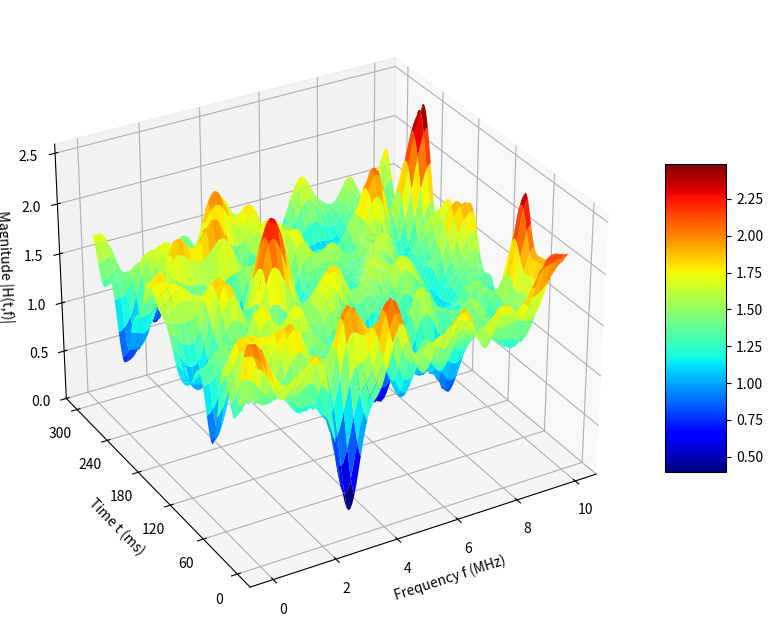

The script that saved this image:
import numpy as np
import matplotlib.pyplot as plt
from scipy.ndimage import gaussian_filter
from mpl_toolkits.mplot3d import Axes3D

# Parameters for time and frequency
time = np.linspace(0, 10, 150)  # Time from 0 to 10 seconds (Ns: Symbols)
frequency = np.linspace(0, 300, 150)  # Frequency from 0 to 300 MHz (Nr: Frequency)

# Create a 2D grid of time and frequency
T, F = np.meshgrid(time, frequency)

# Generate a wireless channel response with smooth variations over time and frequency
channel_magnitude = np.abs(np.sin(8 * np.pi * F * 0.05) * np.cos(8 * np.pi * T * 0.05) + 
                           8 * np.random.randn(*T.shape))

# Smooth the surface for a more structured look
smoothed_channel_magnitude = gaussian_filter(channel_magnitude, sigma=5) - 5

print("min=", np.min(smoothed_channel_magnitude))
print("max=", np.max(smoothed_channel_magnitude))


# Create the 3D plot
fig = plt.figure(figsize=(10, 8))
ax = fig.add_subplot(111, projection='3d')

# Plot the surface with a jet colormap and remove edges for a smoother look
surf = ax.plot_surface(T, F, smoothed_channel_magnitude, cmap='jet', edgecolor='none')

# Adjust the viewpoint to resemble the uploaded image
ax.view_init(elev=30, azim=-120)

# Labels for the axes (using Ns for Symbols and Nr for Frequency)
ax.set_xlabel('Frequency f (MHz)')
ax.set_ylabel('Time t (ms)')
ax.set_zlabel('Magnitude |H(t,f)|')

# Set ticks for a similar appearance
ax.set_xticks(np.linspace(0, 10, 6))  # Time in seconds (Symbols)
ax.set_yticks(np.linspace(0, 300, 6))  # Frequency in MHz
ax.set_zticks(np.linspace(0, 2.5, 6))  # Magnitude

# Add a color bar to represent the magnitude
#fig.colorbar(surf, ax=ax, shrink=0.5, aspect=5, label='Channel Magnitude')
fig.colorbar(surf, ax=ax, shrink=0.5, aspect=5)


#plt.title('Wireless Channel Magnitude over Frequency and Symbols')
plt.show()
